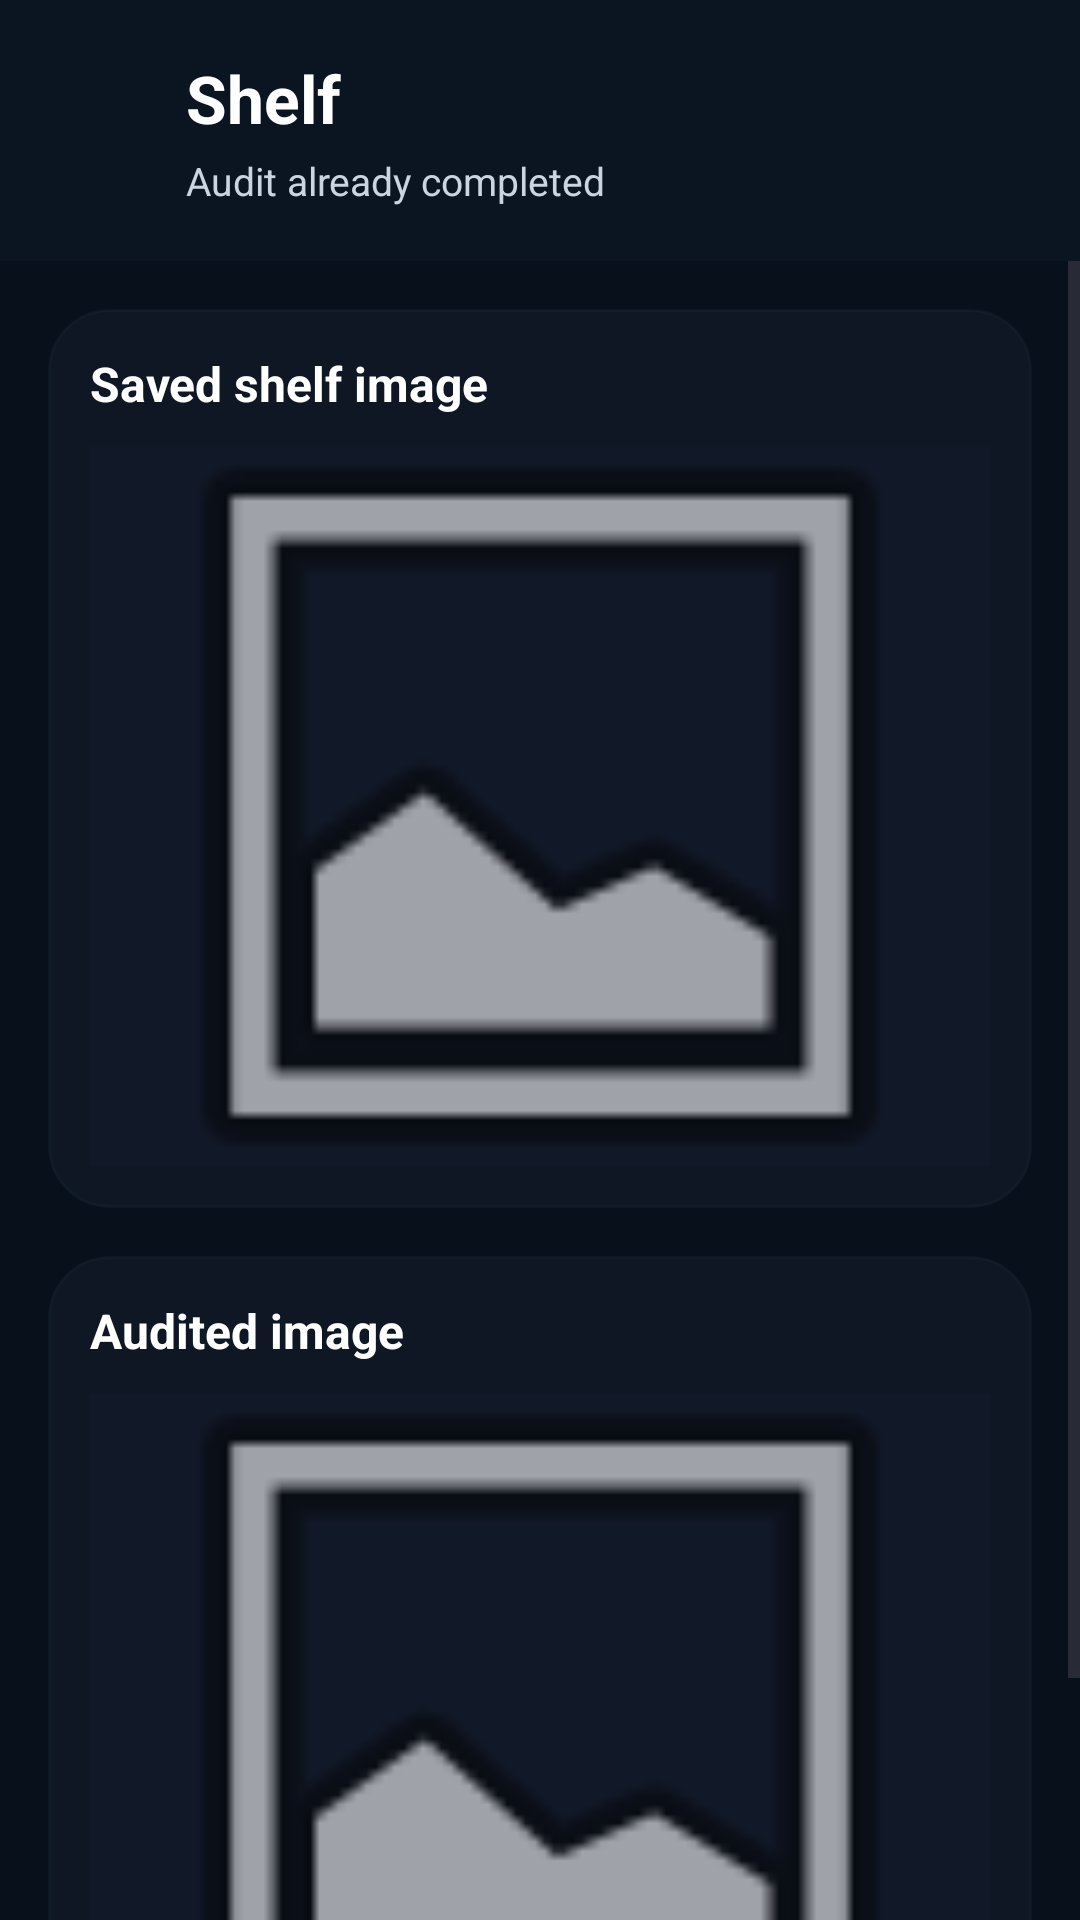

Reconstruct the res/layout file that produces this screen, plus the resources it refers to.
<!-- AndroidManifest.xml: application theme Theme.ShelfARApp -->
<!-- res/layout/activity_audit_review.xml -->
<?xml version="1.0" encoding="utf-8"?>
<LinearLayout xmlns:android="http://schemas.android.com/apk/res/android"
    android:layout_width="match_parent"
    android:layout_height="match_parent"
    android:background="#07101B"
    android:orientation="vertical">

    <LinearLayout
        android:layout_width="match_parent"
        android:layout_height="wrap_content"
        android:background="@drawable/bg_appbar_surface"
        android:gravity="center_vertical"
        android:orientation="horizontal"
        android:paddingStart="14dp"
        android:paddingTop="18dp"
        android:paddingEnd="18dp"
        android:paddingBottom="18dp">

        <ImageButton
            android:id="@+id/btnBack"
            android:layout_width="40dp"
            android:layout_height="40dp"
            android:background="@android:color/transparent"
            android:contentDescription="Back"
            android:padding="8dp"
            android:src="@drawable/ic_back_simple"
            android:tint="@android:color/white" />

        <LinearLayout
            android:layout_width="0dp"
            android:layout_height="wrap_content"
            android:layout_marginStart="8dp"
            android:layout_weight="1"
            android:orientation="vertical">

            <TextView
                android:id="@+id/tvShelfName"
                android:layout_width="wrap_content"
                android:layout_height="wrap_content"
                android:text="Shelf"
                android:textColor="@android:color/white"
                android:textSize="22sp"
                android:textStyle="bold" />

            <TextView
                android:id="@+id/tvAuditStatus"
                android:layout_width="wrap_content"
                android:layout_height="wrap_content"
                android:layout_marginTop="4dp"
                android:text="Audit already completed"
                android:textColor="#CBD5E1"
                android:textSize="13sp" />
        </LinearLayout>
    </LinearLayout>

    <ScrollView
        android:layout_width="match_parent"
        android:layout_height="0dp"
        android:layout_weight="1"
        android:fillViewport="true">

        <LinearLayout
            android:layout_width="match_parent"
            android:layout_height="wrap_content"
            android:orientation="vertical"
            android:padding="16dp">

            <LinearLayout
                android:layout_width="match_parent"
                android:layout_height="wrap_content"
                android:background="@drawable/bg_card_soft"
                android:orientation="vertical"
                android:padding="14dp">

                <TextView
                    android:layout_width="wrap_content"
                    android:layout_height="wrap_content"
                    android:text="Saved shelf image"
                    android:textColor="@android:color/white"
                    android:textSize="16sp"
                    android:textStyle="bold" />

                <ImageView
                    android:id="@+id/ivShelfImage"
                    android:layout_width="match_parent"
                    android:layout_height="240dp"
                    android:layout_marginTop="10dp"
                    android:background="#111827"
                    android:contentDescription="Saved shelf image"
                    android:scaleType="centerCrop"
                    android:src="@android:drawable/ic_menu_gallery" />
            </LinearLayout>

            <LinearLayout
                android:id="@+id/layoutAuditCard"
                android:layout_width="match_parent"
                android:layout_height="wrap_content"
                android:layout_marginTop="16dp"
                android:background="@drawable/bg_card_soft"
                android:orientation="vertical"
                android:padding="14dp">

                <TextView
                    android:layout_width="wrap_content"
                    android:layout_height="wrap_content"
                    android:text="Audited image"
                    android:textColor="@android:color/white"
                    android:textSize="16sp"
                    android:textStyle="bold" />

                <TextView
                    android:id="@+id/tvAuditHint"
                    android:layout_width="match_parent"
                    android:layout_height="wrap_content"
                    android:layout_marginTop="8dp"
                    android:text="Audit image not available"
                    android:textColor="#CBD5E1"
                    android:textSize="13sp"
                    android:visibility="gone" />

                <ImageView
                    android:id="@+id/ivAuditImage"
                    android:layout_width="match_parent"
                    android:layout_height="240dp"
                    android:layout_marginTop="10dp"
                    android:background="#111827"
                    android:contentDescription="Audited shelf image"
                    android:scaleType="centerCrop"
                    android:src="@android:drawable/ic_menu_gallery" />
            </LinearLayout>
        </LinearLayout>
    </ScrollView>
</LinearLayout>
<!-- resources referenced by this layout -->
<resources>
  <!-- drawable bg_appbar_surface (drawable) -->
  <?xml version="1.0" encoding="utf-8"?>
  <shape xmlns:android="http://schemas.android.com/apk/res/android" android:shape="rectangle">
      <solid android:color="#F80C1622" />
  </shape>
  <!-- drawable bg_card_soft (drawable) -->
  <?xml version="1.0" encoding="utf-8"?>
  <shape xmlns:android="http://schemas.android.com/apk/res/android" android:shape="rectangle">
      <solid android:color="#CC111A26" />
      <corners android:radius="20dp" />
      <stroke android:width="1dp" android:color="#22364A5E" />
  </shape>
  <style name="Theme.ShelfARApp" parent="Base.Theme.ShelfARApp" />
  <style name="Base.Theme.ShelfARApp" parent="Theme.Material3.DayNight.NoActionBar">
          
          
      </style>
</resources>
